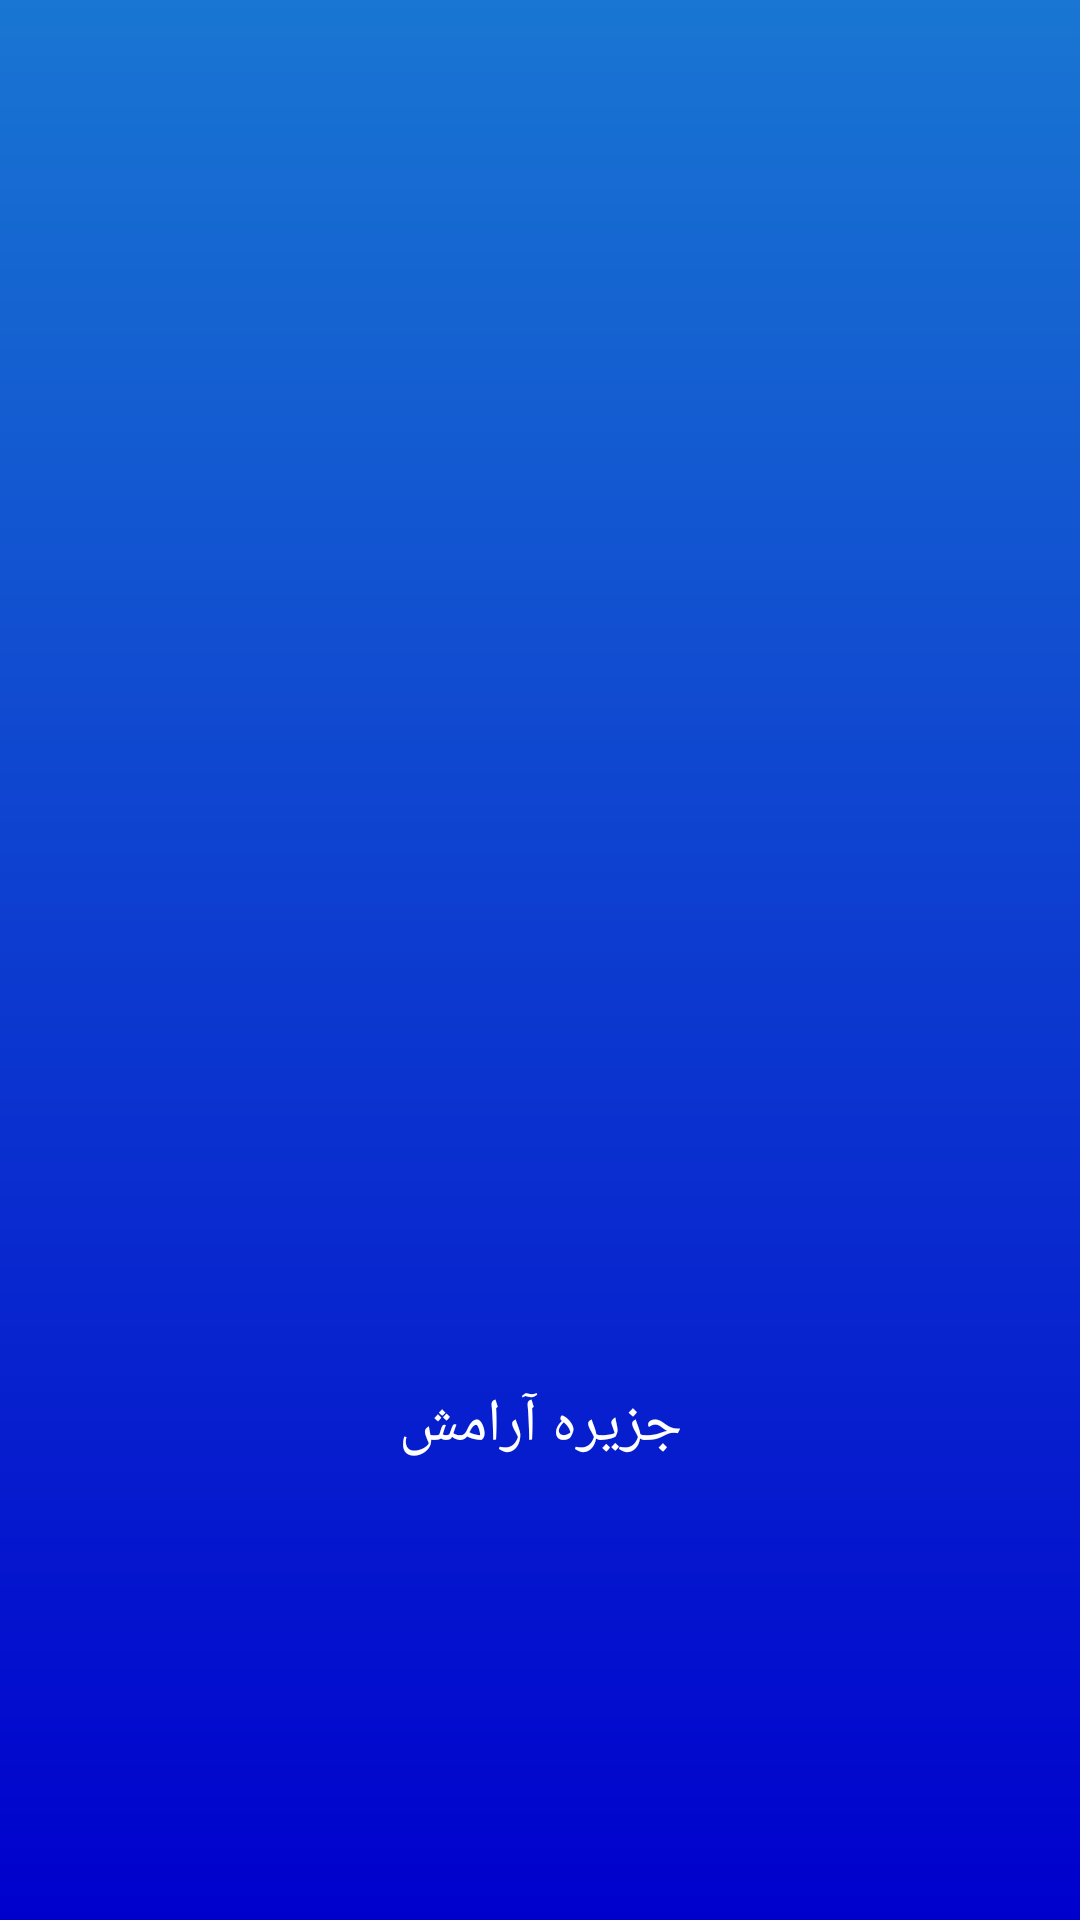

Reconstruct the res/layout file that produces this screen, plus the resources it refers to.
<!-- AndroidManifest.xml: application theme Theme.IMassage -->
<!-- res/layout/splash_screen_fragment.xml -->
<?xml version="1.0" encoding="utf-8"?>
<layout xmlns:android="http://schemas.android.com/apk/res/android"
    xmlns:app="http://schemas.android.com/apk/res-auto"
    xmlns:tools="http://schemas.android.com/tools">

    <data>

    </data>

    <androidx.constraintlayout.widget.ConstraintLayout
        android:layout_width="match_parent"
        android:layout_height="match_parent"
        android:background="@drawable/splash_background"
        tools:context=".ui.fragment.splashScreen.SplashScreenFragment">


        <ImageView
            android:id="@+id/fra_splashScreen_image"
            android:layout_width="200dp"
            android:layout_height="200dp"
            app:srcCompat="@drawable/ic_mobile"
            app:layout_constraintBottom_toBottomOf="parent"
            app:layout_constraintEnd_toEndOf="parent"
            app:layout_constraintStart_toStartOf="parent"
            app:layout_constraintTop_toTopOf="parent"
            app:layout_constraintVertical_bias="0.25" />

        <TextView
            android:id="@+id/textView"
            android:layout_width="wrap_content"
            android:layout_height="wrap_content"
            android:text="@string/app_name"
            android:fontFamily="@font/roboto_bold"
            android:textAppearance="@style/TextAppearance.AppCompat.TextView.bold_20"
            android:textColor="@color/white"
            app:layout_constraintBottom_toBottomOf="parent"
            app:layout_constraintEnd_toEndOf="parent"
            app:layout_constraintStart_toStartOf="parent"
            app:layout_constraintTop_toBottomOf="@+id/fra_splashScreen_image" />


    </androidx.constraintlayout.widget.ConstraintLayout
        >
</layout>
<!-- resources referenced by this layout -->
<resources>
  <color name="white">#FFFFFFFF</color>
  <!-- drawable splash_background (drawable) -->
  <?xml version="1.0" encoding="utf-8"?>
  <shape xmlns:android="http://schemas.android.com/apk/res/android" android:shape="rectangle">
      <gradient android:startColor="@color/blue" android:endColor="@color/blue_700" android:type="linear"
          android:angle="90"/>
  
  </shape>
  <string name="app_name">جزیره آرامش</string>
  <style name="TextAppearance.AppCompat.TextView.bold_20" parent="TextAppearance.AppCompat">
          <item name="fontFamily">@font/iran_sans_bold</item>
          <item name="android:textSize">20sp</item>
      </style>
  <style name="Theme.IMassage" parent="Theme.MaterialComponents.DayNight.NoActionBar">
          
          <item name="colorPrimary">@color/avatar_color_7</item>
          <item name="colorPrimaryDark">@color/purple_400</item>
          <item name="colorOnPrimary">@color/white</item>
          
          <item name="colorSecondary">@color/default_teal_200</item>
          <item name="colorSecondaryVariant">@color/default_teal_700</item>
          <item name="colorOnSecondary">@color/black</item>
          
          <item name="android:statusBarColor" tools:targetApi="l">?attr/colorPrimaryVariant</item>
          
          <item name="fontFamily">@font/iran_sans</item>
  
      </style>
  <color name="blue">#0000CD</color>
  <color name="blue_700">#1976D2</color>
  <color name="avatar_color_7">#ff9c27b0</color>
  <color name="purple_400">#AB47BC</color>
  <color name="default_teal_200">#FF03DAC5</color>
  <color name="default_teal_700">#FF018786</color>
  <color name="black">#ff000000</color>
</resources>
